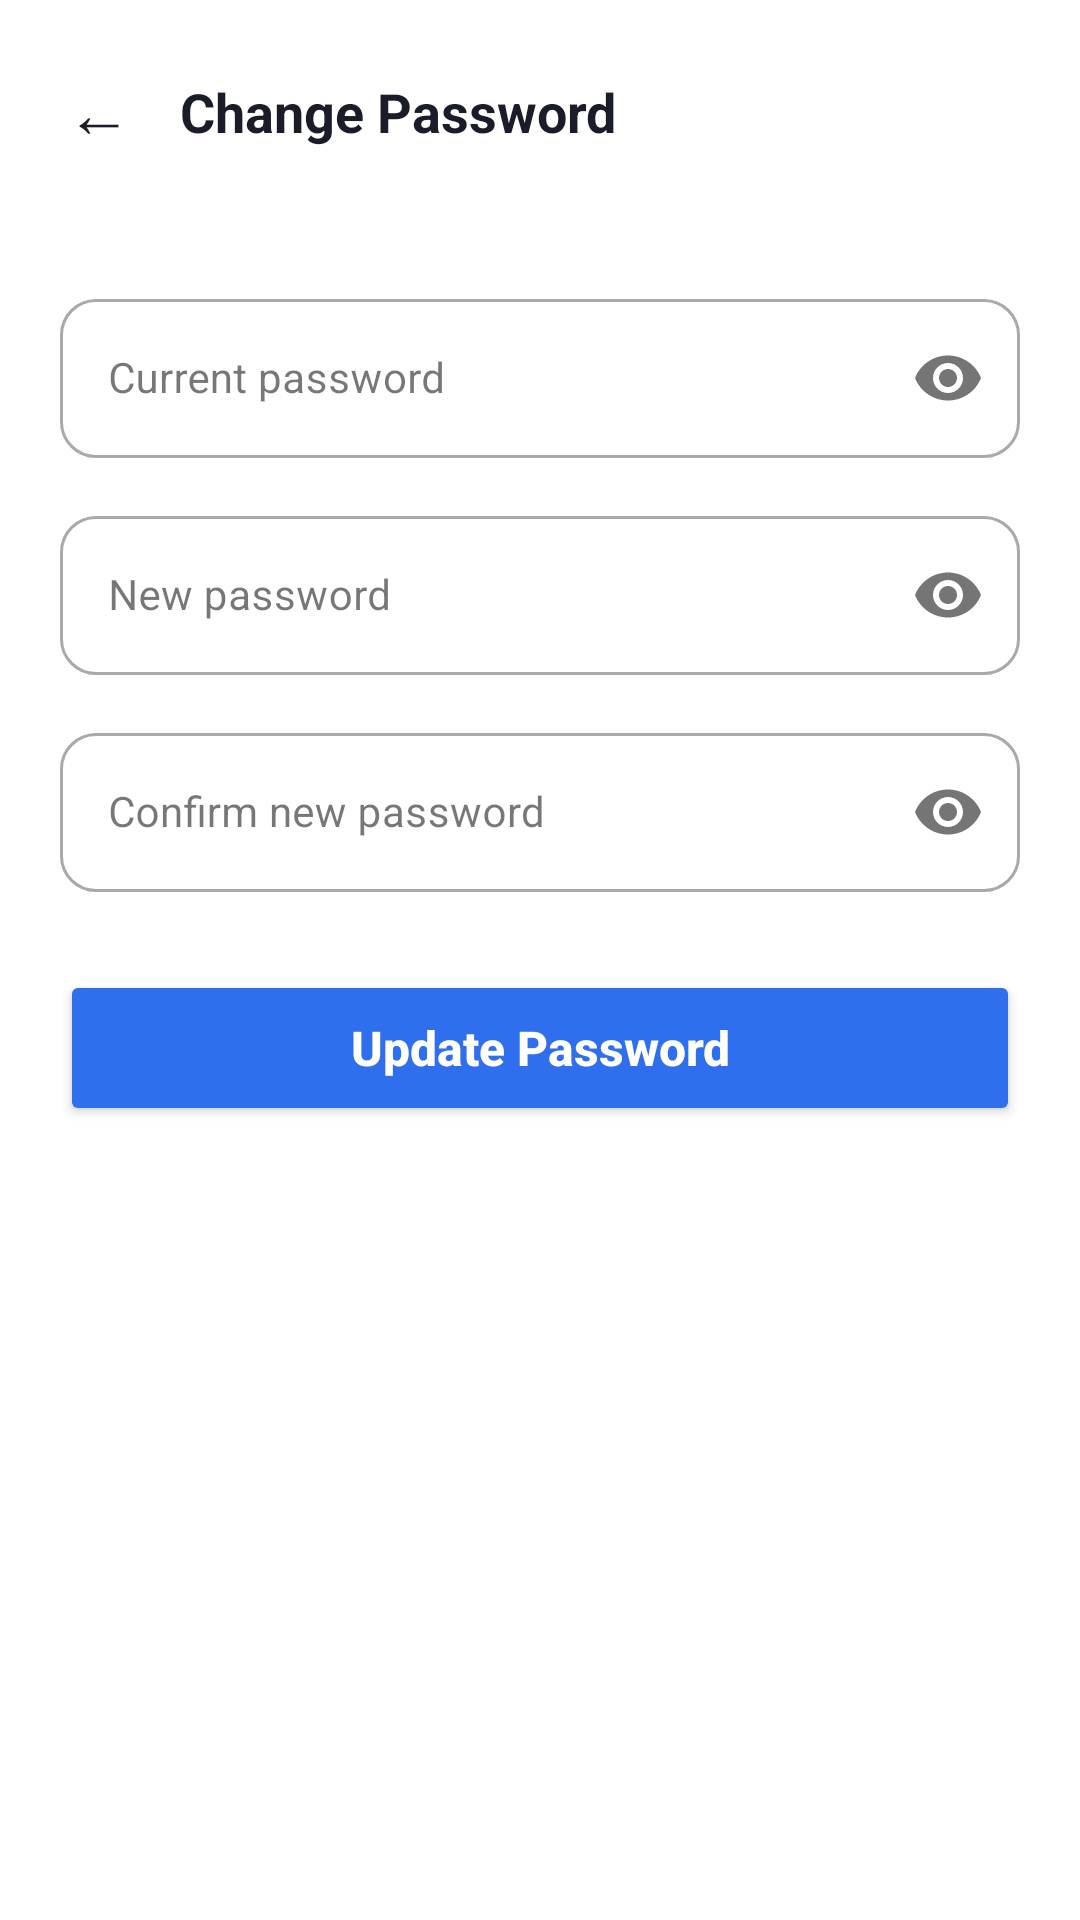

Here is an Android app screen rendered from its layout file. Give the layout XML and the strings, colors and styles it references.
<!-- AndroidManifest.xml: application theme Theme.DIU_Transport -->
<!-- res/layout/activity_change_password.xml -->
<?xml version="1.0" encoding="utf-8"?>
<ScrollView xmlns:android="http://schemas.android.com/apk/res/android"
    xmlns:app="http://schemas.android.com/apk/res-auto"
    android:layout_width="match_parent"
    android:layout_height="match_parent"
    android:background="@color/white"
    android:fillViewport="true">

    <LinearLayout
        android:layout_width="match_parent"
        android:layout_height="wrap_content"
        android:orientation="vertical">

        
        <LinearLayout
            android:layout_width="match_parent"
            android:layout_height="wrap_content"
            android:gravity="center_vertical"
            android:orientation="horizontal"
            android:padding="16dp">

            <TextView
                android:id="@+id/btnBack"
                android:layout_width="wrap_content"
                android:layout_height="wrap_content"
                android:background="?attr/selectableItemBackgroundBorderless"
                android:padding="6dp"
                android:text="←"
                android:textColor="@color/text_primary"
                android:textSize="22sp" />

            <TextView
                android:layout_width="wrap_content"
                android:layout_height="wrap_content"
                android:layout_marginStart="10dp"
                android:text="Change Password"
                android:textColor="@color/text_primary"
                android:textSize="18sp"
                android:textStyle="bold" />
        </LinearLayout>

        
        <LinearLayout
            android:layout_width="match_parent"
            android:layout_height="wrap_content"
            android:orientation="vertical"
            android:padding="20dp"
            android:paddingBottom="200dp">

            
            <com.google.android.material.textfield.TextInputLayout
                style="@style/Widget.MaterialComponents.TextInputLayout.OutlinedBox"
                android:layout_width="match_parent"
                android:layout_height="wrap_content"
                android:layout_marginBottom="14dp"
                app:boxCornerRadiusTopStart="12dp"
                app:boxCornerRadiusTopEnd="12dp"
                app:boxCornerRadiusBottomStart="12dp"
                app:boxCornerRadiusBottomEnd="12dp"
                app:passwordToggleEnabled="true">

                <com.google.android.material.textfield.TextInputEditText
                    android:id="@+id/etCurrentPassword"
                    android:layout_width="match_parent"
                    android:layout_height="wrap_content"
                    android:minHeight="52dp"
                    android:hint="Current password"
                    android:inputType="textPassword"
                    android:textColor="@color/text_primary"
                    android:textSize="14sp" />
            </com.google.android.material.textfield.TextInputLayout>

            
            <com.google.android.material.textfield.TextInputLayout
                style="@style/Widget.MaterialComponents.TextInputLayout.OutlinedBox"
                android:layout_width="match_parent"
                android:layout_height="wrap_content"
                android:layout_marginBottom="14dp"
                app:boxCornerRadiusTopStart="12dp"
                app:boxCornerRadiusTopEnd="12dp"
                app:boxCornerRadiusBottomStart="12dp"
                app:boxCornerRadiusBottomEnd="12dp"
                app:passwordToggleEnabled="true">

                <com.google.android.material.textfield.TextInputEditText
                    android:id="@+id/etNewPassword"
                    android:layout_width="match_parent"
                    android:layout_height="wrap_content"
                    android:minHeight="52dp"
                    android:hint="New password"
                    android:inputType="textPassword"
                    android:textColor="@color/text_primary"
                    android:textSize="14sp" />
            </com.google.android.material.textfield.TextInputLayout>

            
            <com.google.android.material.textfield.TextInputLayout
                style="@style/Widget.MaterialComponents.TextInputLayout.OutlinedBox"
                android:layout_width="match_parent"
                android:layout_height="wrap_content"
                android:layout_marginBottom="26dp"
                app:boxCornerRadiusTopStart="12dp"
                app:boxCornerRadiusTopEnd="12dp"
                app:boxCornerRadiusBottomStart="12dp"
                app:boxCornerRadiusBottomEnd="12dp"
                app:passwordToggleEnabled="true">

                <com.google.android.material.textfield.TextInputEditText
                    android:id="@+id/etConfirmPassword"
                    android:layout_width="match_parent"
                    android:layout_height="wrap_content"
                    android:minHeight="52dp"
                    android:hint="Confirm new password"
                    android:inputType="textPassword"
                    android:textColor="@color/text_primary"
                    android:textSize="14sp" />
            </com.google.android.material.textfield.TextInputLayout>

            <Button
                android:id="@+id/btnUpdate"
                android:layout_width="match_parent"
                android:layout_height="52dp"
                android:backgroundTint="@color/primary"
                android:text="Update Password"
                android:textAllCaps="false"
                android:textColor="@color/white"
                android:textSize="16sp"
                android:textStyle="bold" />
        </LinearLayout>
    </LinearLayout>
</ScrollView>
<!-- resources referenced by this layout -->
<resources>
  <color name="primary">#2F6FED</color>
  <color name="text_primary">#1A1D29</color>
  <color name="white">#FFFFFFFF</color>
  <style name="Theme.DIU_Transport" parent="Base.Theme.DIU_Transport" />
  <style name="Base.Theme.DIU_Transport" parent="Theme.Material3.DayNight.NoActionBar">
          
          
      </style>
</resources>
